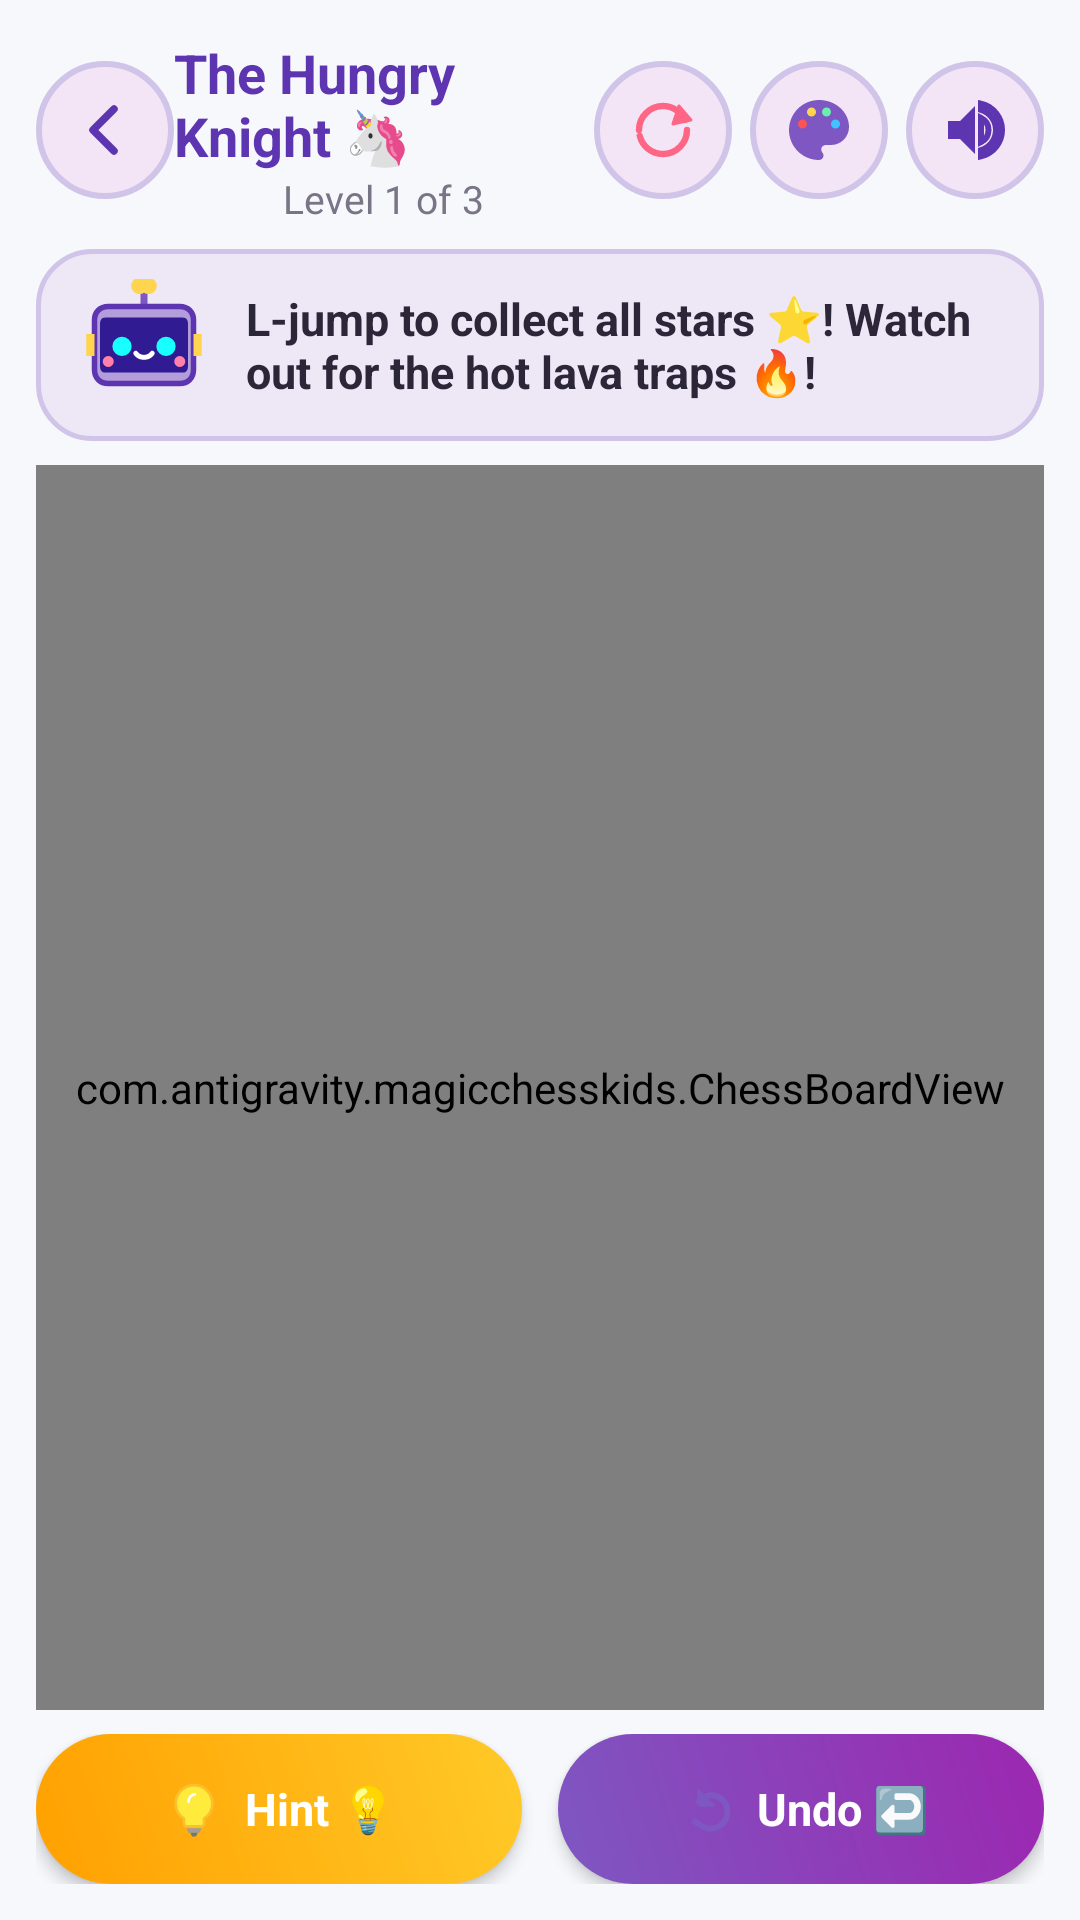

Android layout source for this screen:
<!-- AndroidManifest.xml: application theme Theme.MagicChessKids -->
<!-- res/layout/layout_hungry_knight.xml -->
<?xml version="1.0" encoding="utf-8"?>
<LinearLayout xmlns:android="http://schemas.android.com/apk/res/android"
    android:layout_width="match_parent"
    android:layout_height="match_parent"
    android:orientation="vertical"
    android:background="@color/bg_light"
    android:padding="12dp">

    
    <LinearLayout
        android:layout_width="match_parent"
        android:layout_height="wrap_content"
        android:orientation="horizontal"
        android:gravity="center_vertical">

        <ImageView
            android:id="@+id/btnHungryKnightBack"
            android:layout_width="46dp"
            android:layout_height="46dp"
            android:background="@drawable/bg_button_circle"
            android:src="@drawable/ic_arrow_back"
            android:padding="11dp"
            android:contentDescription="Back" />

        <LinearLayout
            android:layout_width="0dp"
            android:layout_height="wrap_content"
            android:layout_weight="1"
            android:orientation="vertical"
            android:gravity="center">

            <TextView
                android:layout_width="wrap_content"
                android:layout_height="wrap_content"
                android:text="The Hungry Knight 🦄"
                android:textColor="@color/primary_dark"
                android:textSize="18sp"
                android:textStyle="bold" />

            <TextView
                android:id="@+id/tvHungryKnightStage"
                android:layout_width="wrap_content"
                android:layout_height="wrap_content"
                android:text="Level 1 of 3"
                android:textColor="@color/text_muted"
                android:textSize="13sp" />
        </LinearLayout>

        <ImageView
            android:id="@+id/btnHungryKnightRestart"
            android:layout_width="46dp"
            android:layout_height="46dp"
            android:background="@drawable/bg_button_circle"
            android:src="@drawable/ic_restart"
            android:padding="11dp"
            android:layout_marginEnd="6dp"
            android:contentDescription="Restart" />

        <ImageView
            android:id="@+id/btnHungryKnightTheme"
            android:layout_width="46dp"
            android:layout_height="46dp"
            android:background="@drawable/bg_button_circle"
            android:src="@drawable/ic_theme_palette"
            android:padding="11dp"
            android:layout_marginEnd="6dp"
            android:contentDescription="Themes" />

        <ImageView
            android:id="@+id/btnHungryKnightSound"
            android:layout_width="46dp"
            android:layout_height="46dp"
            android:background="@drawable/bg_button_circle"
            android:src="@drawable/ic_sound_on"
            android:padding="11dp"
            android:contentDescription="Sound" />
    </LinearLayout>

    
    <LinearLayout
        android:layout_width="match_parent"
        android:layout_height="wrap_content"
        android:orientation="horizontal"
        android:gravity="center_vertical"
        android:background="@drawable/bg_speech_bubble"
        android:layout_marginTop="8dp"
        android:layout_marginBottom="8dp">

        <ImageView
            android:id="@+id/ivHungryKnightSparky"
            android:layout_width="44dp"
            android:layout_height="44dp"
            android:src="@drawable/ic_robot_sparky"
            android:contentDescription="Sparky" />

        <TextView
            android:id="@+id/tvHungryKnightMessage"
            android:layout_width="0dp"
            android:layout_height="wrap_content"
            android:layout_weight="1"
            android:layout_marginStart="12dp"
            android:text="L-jump to collect all stars ⭐! Watch out for the hot lava traps 🔥!"
            android:textColor="@color/text_dark"
            android:textSize="15sp"
            android:textStyle="bold" />
    </LinearLayout>

    
    <FrameLayout
        android:layout_width="match_parent"
        android:layout_height="0dp"
        android:layout_weight="1"
        android:gravity="center">

        <com.antigravity.magicchesskids.ChessBoardView
            android:id="@+id/chessBoardHungryKnight"
            android:layout_width="match_parent"
            android:layout_height="match_parent"
            android:layout_gravity="center" />
    </FrameLayout>

    
    <LinearLayout
        android:id="@+id/containerHungryKnightTools"
        android:layout_width="match_parent"
        android:layout_height="wrap_content"
        android:orientation="horizontal"
        android:gravity="center"
        android:layout_marginTop="8dp">

        <LinearLayout
            android:id="@+id/btnHungryKnightHint"
            android:layout_width="0dp"
            android:layout_height="wrap_content"
            android:layout_weight="1"
            android:minHeight="50dp"
            android:orientation="horizontal"
            android:background="@drawable/bg_button_gold"
            android:gravity="center"
            android:paddingVertical="10dp"
            android:layout_marginEnd="6dp"
            android:elevation="3dp"
            android:clickable="true"
            android:focusable="true">

            <ImageView
                android:layout_width="22dp"
                android:layout_height="22dp"
                android:src="@drawable/ic_hint"
                android:contentDescription="Hint" />

            <TextView
                android:layout_width="wrap_content"
                android:layout_height="wrap_content"
                android:layout_marginStart="6dp"
                android:text="Hint 💡"
                android:textColor="#FFFFFF"
                android:textSize="15sp"
                android:textStyle="bold" />
        </LinearLayout>

        <LinearLayout
            android:id="@+id/btnHungryKnightUndo"
            android:layout_width="0dp"
            android:layout_height="wrap_content"
            android:layout_weight="1"
            android:minHeight="50dp"
            android:orientation="horizontal"
            android:background="@drawable/bg_button_primary"
            android:gravity="center"
            android:paddingVertical="10dp"
            android:layout_marginStart="6dp"
            android:elevation="3dp"
            android:clickable="true"
            android:focusable="true">

            <ImageView
                android:layout_width="22dp"
                android:layout_height="22dp"
                android:src="@drawable/ic_undo"
                android:contentDescription="Undo" />

            <TextView
                android:layout_width="wrap_content"
                android:layout_height="wrap_content"
                android:layout_marginStart="6dp"
                android:text="Undo ↩️"
                android:textColor="#FFFFFF"
                android:textSize="15sp"
                android:textStyle="bold" />
        </LinearLayout>
    </LinearLayout>

    
    <Button
        android:id="@+id/btnHungryKnightAction"
        android:layout_width="match_parent"
        android:layout_height="wrap_content"
        android:text="Next Level! 🚀"
        android:textColor="#FFFFFF"
        android:textSize="16sp"
        android:textStyle="bold"
        android:background="@drawable/bg_button_accent"
        android:paddingVertical="12dp"
        android:layout_marginTop="8dp"
        android:visibility="gone" />

</LinearLayout>
<!-- resources referenced by this layout -->
<resources>
  <color name="bg_light">#F7F8FC</color>
  <color name="primary_dark">#5E35B1</color>
  <color name="text_dark">#2C2738</color>
  <color name="text_muted">#797486</color>
  <!-- drawable bg_button_accent (drawable) -->
  <?xml version="1.0" encoding="utf-8"?>
  <ripple xmlns:android="http://schemas.android.com/apk/res/android"
      android:color="#40FFFFFF">
      <item>
          <shape android:shape="rectangle">
              <corners android:radius="28dp" />
              <gradient
                  android:angle="45"
                  android:startColor="#FF6584"
                  android:endColor="#FF4081" />
              <padding
                  android:left="20dp"
                  android:top="14dp"
                  android:right="20dp"
                  android:bottom="14dp" />
          </shape>
      </item>
  </ripple>
  <!-- drawable bg_button_circle (drawable) -->
  <?xml version="1.0" encoding="utf-8"?>
  <ripple xmlns:android="http://schemas.android.com/apk/res/android"
      android:color="#307E57C2">
      <item>
          <shape android:shape="oval">
              <solid android:color="#F3E5F5" />
              <stroke android:width="2dp" android:color="#D1C4E9" />
          </shape>
      </item>
  </ripple>
  <!-- drawable bg_button_gold (drawable) -->
  <?xml version="1.0" encoding="utf-8"?>
  <ripple xmlns:android="http://schemas.android.com/apk/res/android"
      android:color="#40FFFFFF">
      <item>
          <shape android:shape="rectangle">
              <corners android:radius="28dp" />
              <gradient
                  android:angle="45"
                  android:startColor="#FFA000"
                  android:endColor="#FFCA28" />
              <padding
                  android:left="20dp"
                  android:top="14dp"
                  android:right="20dp"
                  android:bottom="14dp" />
          </shape>
      </item>
  </ripple>
  <!-- drawable bg_speech_bubble (drawable) -->
  <?xml version="1.0" encoding="utf-8"?>
  <shape xmlns:android="http://schemas.android.com/apk/res/android"
      android:shape="rectangle">
      <corners android:radius="18dp" />
      <solid android:color="#EDE7F6" />
      <stroke android:width="1.5dp" android:color="#D1C4E9" />
      <padding
          android:left="14dp"
          android:top="10dp"
          android:right="14dp"
          android:bottom="10dp" />
  </shape>
  <!-- drawable ic_arrow_back (drawable) -->
  <vector xmlns:android="http://schemas.android.com/apk/res/android"
      android:width="28dp"
      android:height="28dp"
      android:viewportWidth="24"
      android:viewportHeight="24">
    <path
        android:fillColor="#00000000"
        android:strokeColor="#5E35B1"
        android:strokeWidth="2.5"
        android:strokeLineCap="round"
        android:strokeLineJoin="round"
        android:pathData="M15,19 L8,12 L15,5" />
  </vector>
  <style name="Theme.MagicChessKids" parent="Theme.Material3.DayNight.NoActionBar">
          <item name="colorPrimary">@color/primary</item>
          <item name="colorPrimaryVariant">@color/primary_dark</item>
          <item name="colorSecondary">@color/accent_pink</item>
          <item name="android:statusBarColor">@color/primary</item>
          <item name="android:navigationBarColor">@color/bg_light</item>
          <item name="android:windowLightNavigationBar" tools:targetApi="o_mr1">true</item>
      </style>
  <color name="primary">#7E57C2</color>
  <color name="accent_pink">#FF6584</color>
</resources>
